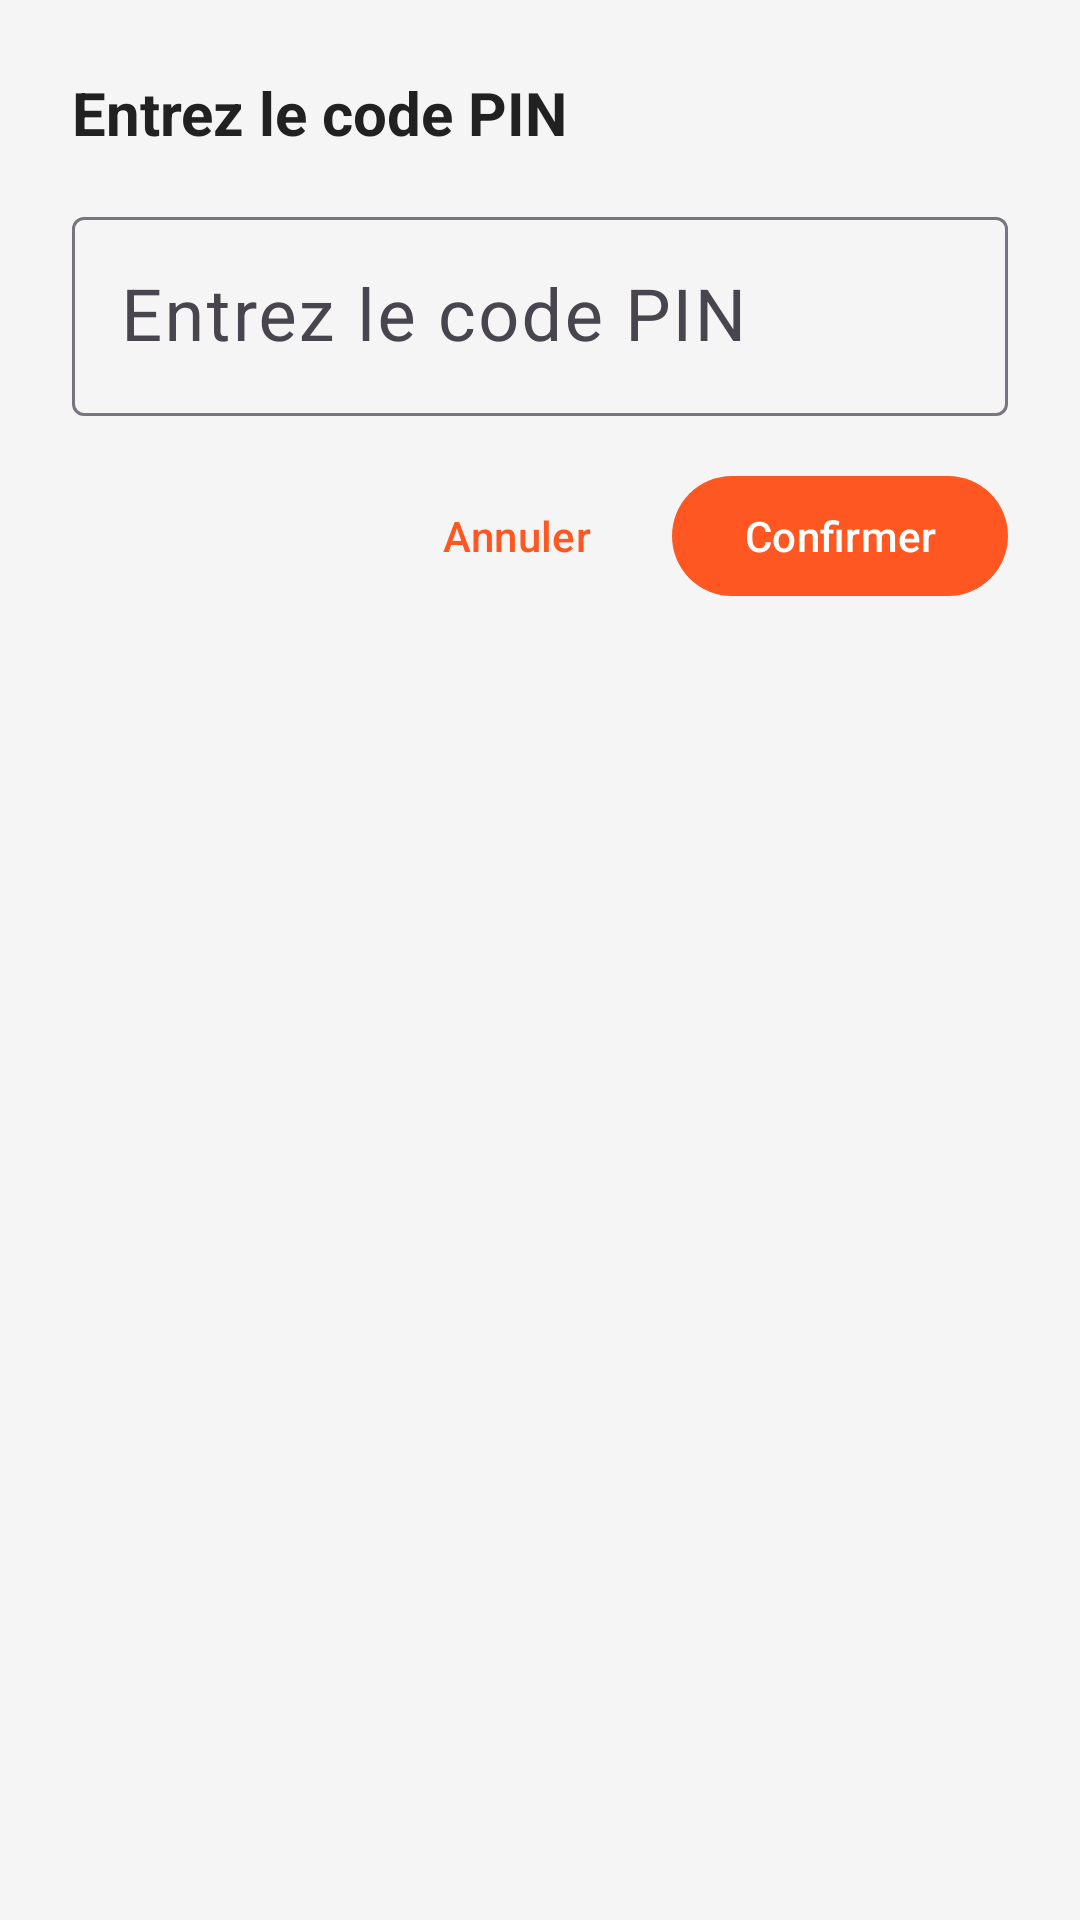

Android layout source for this screen:
<!-- AndroidManifest.xml: application theme Theme.YouTubeKids -->
<!-- res/layout/dialog_pin.xml -->
<?xml version="1.0" encoding="utf-8"?>
<LinearLayout xmlns:android="http://schemas.android.com/apk/res/android"
    android:layout_width="match_parent"
    android:layout_height="wrap_content"
    android:orientation="vertical"
    android:padding="24dp">

    <TextView
        android:id="@+id/pinDialogTitle"
        android:layout_width="match_parent"
        android:layout_height="wrap_content"
        android:text="@string/enter_pin"
        android:textColor="@color/text_primary"
        android:textSize="20sp"
        android:textStyle="bold"
        android:layout_marginBottom="16dp" />

    <com.google.android.material.textfield.TextInputLayout
        android:id="@+id/pinInputLayout"
        android:layout_width="match_parent"
        android:layout_height="wrap_content"
        android:layout_marginBottom="16dp">

        <com.google.android.material.textfield.TextInputEditText
            android:id="@+id/pinEditText"
            android:layout_width="match_parent"
            android:layout_height="wrap_content"
            android:hint="@string/enter_pin"
            android:inputType="numberPassword"
            android:maxLength="4"
            android:textAlignment="center"
            android:textSize="24sp" />

    </com.google.android.material.textfield.TextInputLayout>

    <TextView
        android:id="@+id/pinErrorText"
        android:layout_width="match_parent"
        android:layout_height="wrap_content"
        android:textColor="@color/error"
        android:textSize="14sp"
        android:visibility="gone"
        android:layout_marginBottom="16dp" />

    <LinearLayout
        android:layout_width="match_parent"
        android:layout_height="wrap_content"
        android:gravity="end"
        android:orientation="horizontal">

        <com.google.android.material.button.MaterialButton
            android:id="@+id/cancelButton"
            style="@style/Widget.Material3.Button.TextButton"
            android:layout_width="wrap_content"
            android:layout_height="wrap_content"
            android:text="@string/cancel"
            android:layout_marginEnd="8dp" />

        <com.google.android.material.button.MaterialButton
            android:id="@+id/confirmButton"
            android:layout_width="wrap_content"
            android:layout_height="wrap_content"
            android:text="@string/confirm" />

    </LinearLayout>

</LinearLayout>
<!-- resources referenced by this layout -->
<resources>
  <color name="error">#F44336</color>
  <color name="text_primary">#212121</color>
  <string name="cancel">Annuler</string>
  <string name="confirm">Confirmer</string>
  <string name="enter_pin">Entrez le code PIN</string>
  <style name="Theme.YouTubeKids" parent="Base.Theme.YouTubeKids" />
  <style name="Base.Theme.YouTubeKids" parent="Theme.Material3.Light.NoActionBar">
          <item name="colorPrimary">@color/primary</item>
          <item name="colorPrimaryDark">@color/primary_dark</item>
          <item name="colorAccent">@color/accent</item>
          <item name="android:windowBackground">@color/background_light</item>
          <item name="android:textColorPrimary">@color/text_primary</item>
          <item name="android:textColorSecondary">@color/text_secondary</item>
      </style>
  <color name="primary">#FF5722</color>
  <color name="primary_dark">#E64A19</color>
  <color name="accent">#4CAF50</color>
  <color name="background_light">#F5F5F5</color>
  <color name="text_secondary">#757575</color>
</resources>
